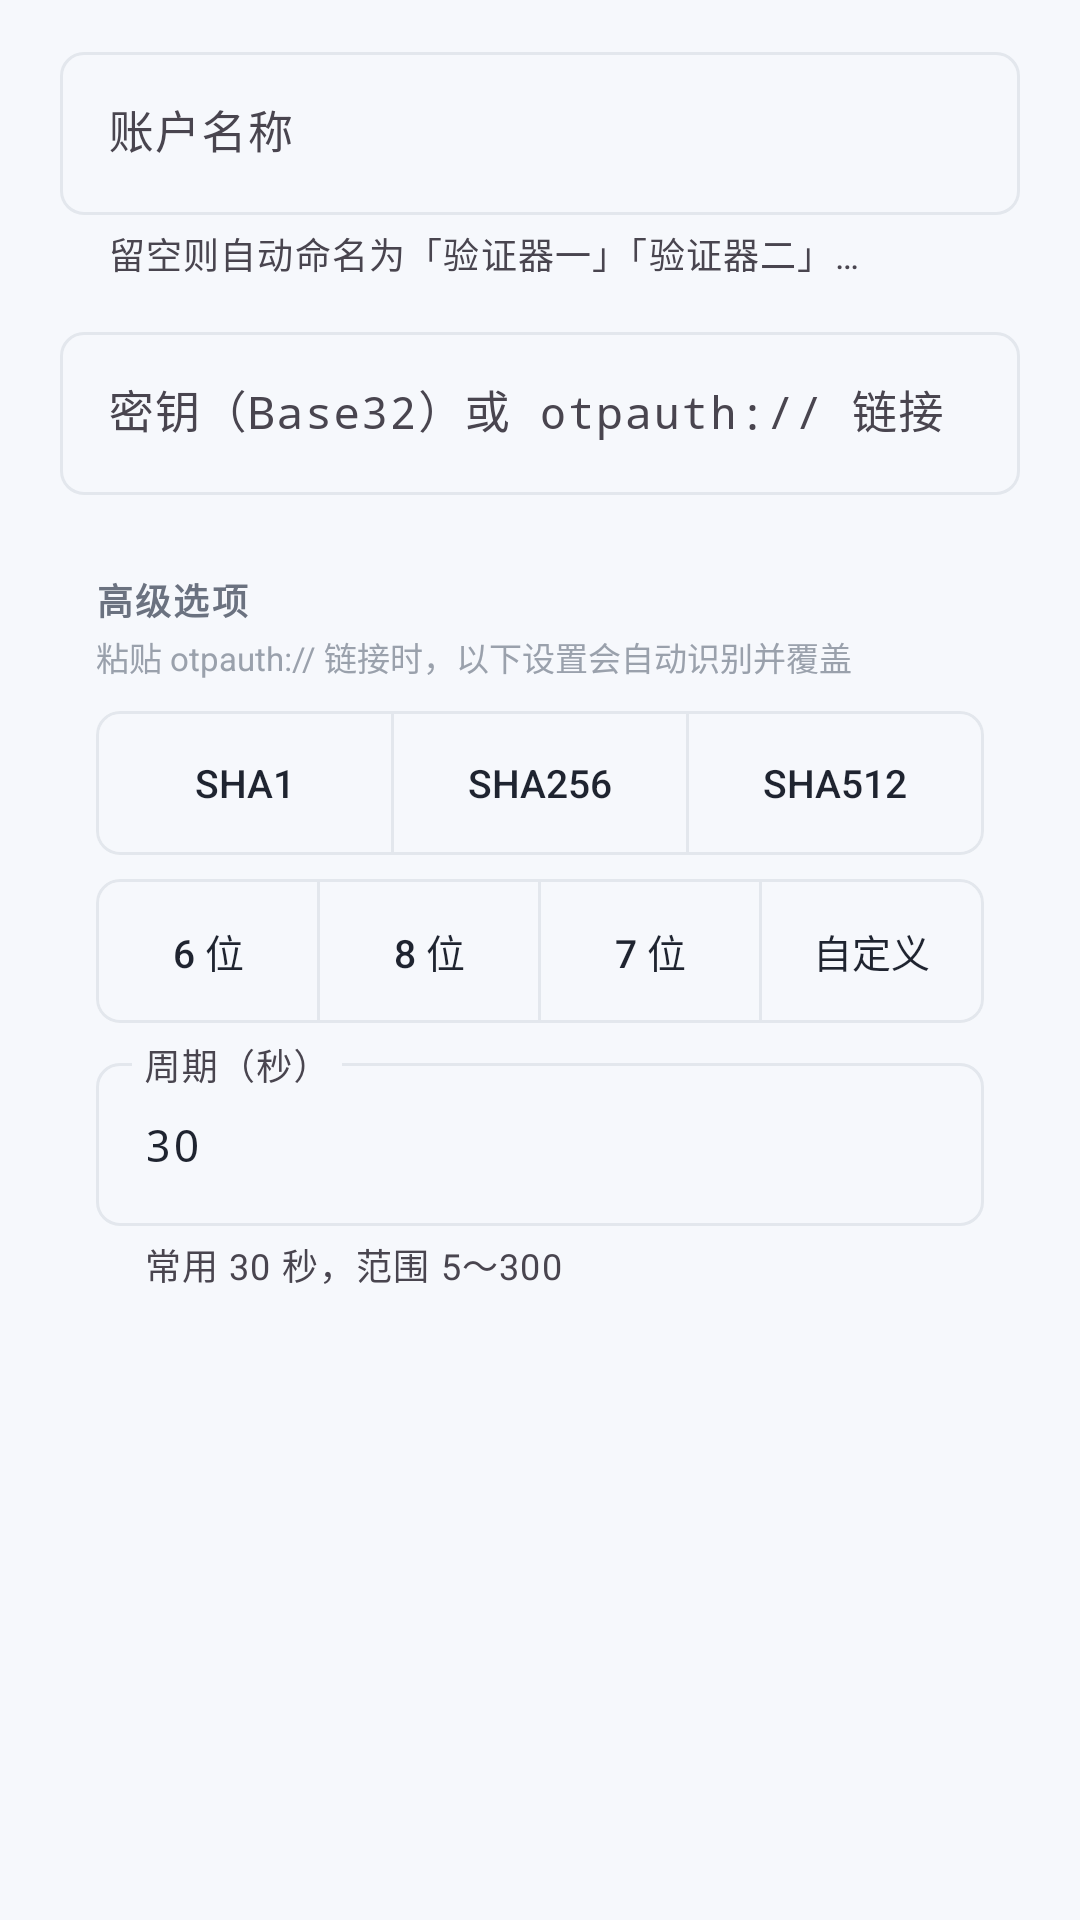

Reconstruct the res/layout file that produces this screen, plus the resources it refers to.
<!-- AndroidManifest.xml: application theme AppTheme -->
<!-- res/layout/dialog_edit_account.xml -->
<?xml version="1.0" encoding="utf-8"?>
<androidx.core.widget.NestedScrollView
    xmlns:android="http://schemas.android.com/apk/res/android"
    xmlns:app="http://schemas.android.com/apk/res-auto"
    android:layout_width="match_parent"
    android:layout_height="wrap_content"
    android:paddingStart="20dp"
    android:paddingEnd="20dp"
    android:paddingTop="4dp"
    android:paddingBottom="4dp">

    <LinearLayout
        android:layout_width="match_parent"
        android:layout_height="wrap_content"
        android:orientation="vertical">

        <com.google.android.material.textfield.TextInputLayout
            android:id="@+id/nameWrap"
            style="@style/Widget.App.TextField"
            android:layout_width="match_parent"
            android:layout_height="wrap_content"
            android:layout_marginTop="8dp"
            android:hint="@string/field_name_hint"
            app:helperText="@string/field_name_helper">

            <com.google.android.material.textfield.TextInputEditText
                android:id="@+id/nameInput"
                android:layout_width="match_parent"
                android:layout_height="wrap_content"
                android:inputType="text"
                android:maxLines="1"
                android:textSize="15sp" />
        </com.google.android.material.textfield.TextInputLayout>

        <com.google.android.material.textfield.TextInputLayout
            android:id="@+id/secretWrap"
            style="@style/Widget.App.TextField"
            android:layout_width="match_parent"
            android:layout_height="wrap_content"
            android:layout_marginTop="12dp"
            android:hint="@string/field_secret_hint">

            <com.google.android.material.textfield.TextInputEditText
                android:id="@+id/secretInput"
                android:layout_width="match_parent"
                android:layout_height="wrap_content"
                android:inputType="textCapCharacters|textNoSuggestions"
                android:maxLines="3"
                android:fontFamily="monospace"
                android:textSize="15sp" />
        </com.google.android.material.textfield.TextInputLayout>

        
        <LinearLayout
            android:layout_width="match_parent"
            android:layout_height="wrap_content"
            android:orientation="vertical"
            android:layout_marginTop="14dp"
            android:background="@drawable/bg_panel"
            android:padding="12dp">

            <TextView
                android:layout_width="wrap_content"
                android:layout_height="wrap_content"
                android:text="@string/section_advanced"
                android:textSize="12sp"
                android:textStyle="bold"
                android:textColor="@color/app_muted"
                android:letterSpacing="0.06" />

            <TextView
                android:layout_width="match_parent"
                android:layout_height="wrap_content"
                android:layout_marginTop="2dp"
                android:text="@string/section_advanced_hint"
                android:textSize="11sp"
                android:textColor="@color/app_hint" />

            
            <com.google.android.material.button.MaterialButtonToggleGroup
                android:id="@+id/groupAlgorithm"
                android:layout_width="match_parent"
                android:layout_height="wrap_content"
                android:layout_marginTop="10dp"
                app:singleSelection="true"
                app:selectionRequired="true">

                <com.google.android.material.button.MaterialButton
                    android:id="@+id/algSha1"
                    style="@style/Widget.App.ToggleButton"
                    android:layout_width="0dp"
                    android:layout_height="wrap_content"
                    android:layout_weight="1"
                    android:text="@string/alg_sha1" />

                <com.google.android.material.button.MaterialButton
                    android:id="@+id/algSha256"
                    style="@style/Widget.App.ToggleButton"
                    android:layout_width="0dp"
                    android:layout_height="wrap_content"
                    android:layout_weight="1"
                    android:text="@string/alg_sha256" />

                <com.google.android.material.button.MaterialButton
                    android:id="@+id/algSha512"
                    style="@style/Widget.App.ToggleButton"
                    android:layout_width="0dp"
                    android:layout_height="wrap_content"
                    android:layout_weight="1"
                    android:text="@string/alg_sha512" />
            </com.google.android.material.button.MaterialButtonToggleGroup>

            
            <com.google.android.material.button.MaterialButtonToggleGroup
                android:id="@+id/groupDigits"
                android:layout_width="match_parent"
                android:layout_height="wrap_content"
                android:layout_marginTop="8dp"
                app:singleSelection="true"
                app:selectionRequired="true">

                <com.google.android.material.button.MaterialButton
                    android:id="@+id/dig6"
                    style="@style/Widget.App.ToggleButton"
                    android:layout_width="0dp"
                    android:layout_height="wrap_content"
                    android:layout_weight="1"
                    android:text="@string/digits_6" />

                <com.google.android.material.button.MaterialButton
                    android:id="@+id/dig8"
                    style="@style/Widget.App.ToggleButton"
                    android:layout_width="0dp"
                    android:layout_height="wrap_content"
                    android:layout_weight="1"
                    android:text="@string/digits_8" />

                <com.google.android.material.button.MaterialButton
                    android:id="@+id/dig7"
                    style="@style/Widget.App.ToggleButton"
                    android:layout_width="0dp"
                    android:layout_height="wrap_content"
                    android:layout_weight="1"
                    android:text="@string/digits_7" />

                <com.google.android.material.button.MaterialButton
                    android:id="@+id/digCustom"
                    style="@style/Widget.App.ToggleButton"
                    android:layout_width="0dp"
                    android:layout_height="wrap_content"
                    android:layout_weight="1"
                    android:text="@string/digits_custom" />
            </com.google.android.material.button.MaterialButtonToggleGroup>

            <com.google.android.material.textfield.TextInputLayout
                android:id="@+id/digitsWrap"
                style="@style/Widget.App.TextField"
                android:layout_width="match_parent"
                android:layout_height="wrap_content"
                android:layout_marginTop="8dp"
                android:visibility="gone"
                android:hint="@string/field_digits_hint"
                app:helperText="@string/field_digits_helper">

                <com.google.android.material.textfield.TextInputEditText
                    android:id="@+id/digitsInput"
                    android:layout_width="match_parent"
                    android:layout_height="wrap_content"
                    android:inputType="number"
                    android:maxLines="1"
                    android:textSize="15sp" />
            </com.google.android.material.textfield.TextInputLayout>

            <com.google.android.material.textfield.TextInputLayout
                android:id="@+id/periodWrap"
                style="@style/Widget.App.TextField"
                android:layout_width="match_parent"
                android:layout_height="wrap_content"
                android:layout_marginTop="8dp"
                android:hint="@string/field_period_hint"
                app:helperText="@string/field_period_helper">

                <com.google.android.material.textfield.TextInputEditText
                    android:id="@+id/periodInput"
                    android:layout_width="match_parent"
                    android:layout_height="wrap_content"
                    android:inputType="number"
                    android:maxLines="1"
                    android:fontFamily="monospace"
                    android:textSize="15sp"
                    android:text="30" />
            </com.google.android.material.textfield.TextInputLayout>
        </LinearLayout>
    </LinearLayout>
</androidx.core.widget.NestedScrollView>
<!-- resources referenced by this layout -->
<resources>
  <color name="app_hint">#9AA1AC</color>
  <color name="app_muted">#6B7280</color>
  <string name="alg_sha1">SHA1</string>
  <string name="alg_sha256">SHA256</string>
  <string name="alg_sha512">SHA512</string>
  <string name="digits_6">6 位</string>
  <string name="digits_7">7 位</string>
  <string name="digits_8">8 位</string>
  <string name="digits_custom">自定义</string>
  <string name="field_digits_helper">支持 1～18 位任意长度</string>
  <string name="field_digits_hint">自定义位数</string>
  <string name="field_name_helper">留空则自动命名为「验证器一」「验证器二」…</string>
  <string name="field_name_hint">账户名称</string>
  <string name="field_period_helper">常用 30 秒，范围 5～300</string>
  <string name="field_period_hint">周期（秒）</string>
  <string name="field_secret_hint">密钥（Base32）或 otpauth:// 链接</string>
  <string name="section_advanced">高级选项</string>
  <string name="section_advanced_hint">粘贴 otpauth:// 链接时，以下设置会自动识别并覆盖</string>
  <style name="Widget.App.TextField" parent="Widget.Material3.TextInputLayout.OutlinedBox">
          <item name="boxCornerRadiusTopStart">@dimen/field_radius</item>
          <item name="boxCornerRadiusTopEnd">@dimen/field_radius</item>
          <item name="boxCornerRadiusBottomStart">@dimen/field_radius</item>
          <item name="boxCornerRadiusBottomEnd">@dimen/field_radius</item>
          <item name="boxStrokeColor">@color/field_stroke</item>
          <item name="hintTextColor">@color/app_muted</item>
      </style>
  <style name="Widget.App.ToggleButton" parent="Widget.Material3.Button.OutlinedButton">
          <item name="cornerRadius">@dimen/button_radius</item>
          <item name="android:textSize">13sp</item>
          <item name="android:minWidth">0dp</item>
          <item name="android:insetTop">0dp</item>
          <item name="android:insetBottom">0dp</item>
          <item name="android:paddingStart">6dp</item>
          <item name="android:paddingEnd">6dp</item>
          <item name="android:letterSpacing">0</item>
      </style>
  <style name="AppTheme" parent="Theme.Material3.Light.NoActionBar">
          <item name="colorPrimary">@color/app_primary</item>
          <item name="colorOnPrimary">@color/app_on_primary</item>
          <item name="colorPrimaryContainer">@color/app_primary_light</item>
          <item name="colorOnPrimaryContainer">@color/app_primary_dark</item>
          <item name="colorSurface">@color/app_card</item>
          <item name="colorOnSurface">@color/app_ink</item>
          <item name="colorSurfaceVariant">@color/app_surface</item>
          <item name="colorOutline">@color/app_line</item>
          <item name="colorError">@color/app_danger</item>
  
          <item name="android:colorBackground">@color/app_surface</item>
          <item name="android:statusBarColor">@color/app_surface</item>
          <item name="android:navigationBarColor">@color/app_surface</item>
          <item name="android:windowLightStatusBar">true</item>
          <item name="android:textColorPrimary">@color/app_ink</item>
          <item name="android:textColorSecondary">@color/app_muted</item>
          <item name="android:textColorHint">@color/app_hint</item>
      </style>
  <dimen name="field_radius">8dp</dimen>
  <dimen name="button_radius">8dp</dimen>
  <color name="app_primary">#1A73E8</color>
  <color name="app_on_primary">#FFFFFF</color>
  <color name="app_primary_light">#E8F0FE</color>
  <color name="app_primary_dark">#1557B0</color>
  <color name="app_card">#FFFFFF</color>
  <color name="app_ink">#1F2430</color>
  <color name="app_surface">#F6F8FC</color>
  <color name="app_line">#E3E7ED</color>
  <color name="app_danger">#D93025</color>
</resources>
